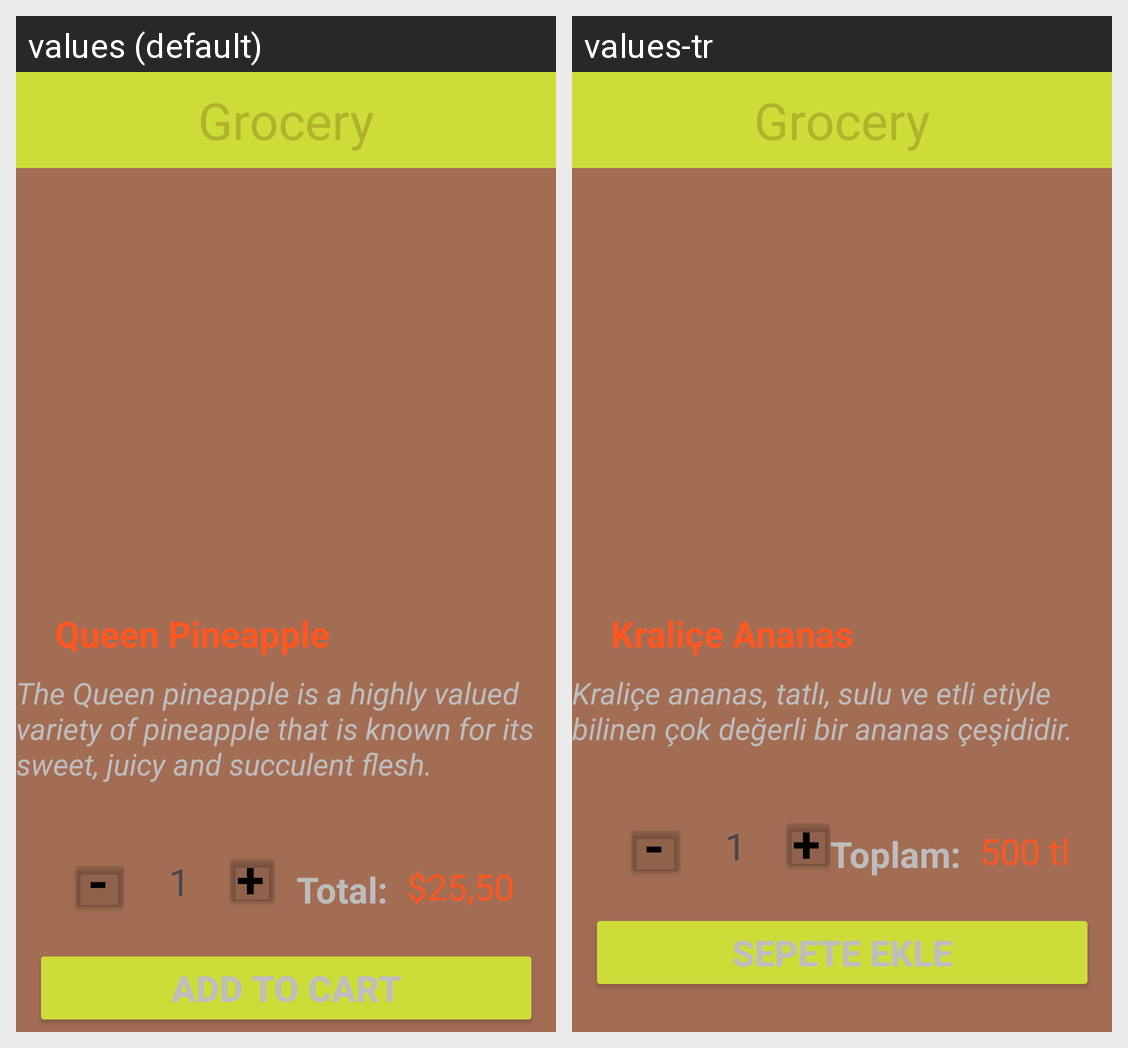

For this localized Android screen grid, give each drawn string resource with its value in every locale shown.
Android screen res/layout/activity_main.xml rendered under 2 locales, left to right: values (default), values-tr. Device: Nexus 5 (rendered at 1080×1920; each locale shown at half size, 540×960, under a caption strip naming it); theme Theme.Grocery.
Strings drawn on this screen, with the default value and each locale's value (text and hints the layout hard-codes, and strings that could not be matched under every locale, appear in the picture but are not listed):

eksi
  values: -
  values-tr: -

pineappleName
  values: Queen Pineapple
  values-tr: Kraliçe Ananas

pineappleAciklama
  values: The Queen pineapple is a highly valued variety of pineapple that is known for its sweet, juicy and succulent flesh.
  values-tr: Kraliçe ananas, tatlı, sulu ve etli etiyle bilinen çok değerli bir ananas çeşididir.

bir
  values: 1
  values-tr: 1

buttonYazi
  values: ADD TO CART
  values-tr: SEPETE EKLE

arti
  values: +
  values-tr: +

toplamFiyat
  values: Total:
  values-tr: Toplam:

fiyat
  values: $25,50
  values-tr: 500 tl
